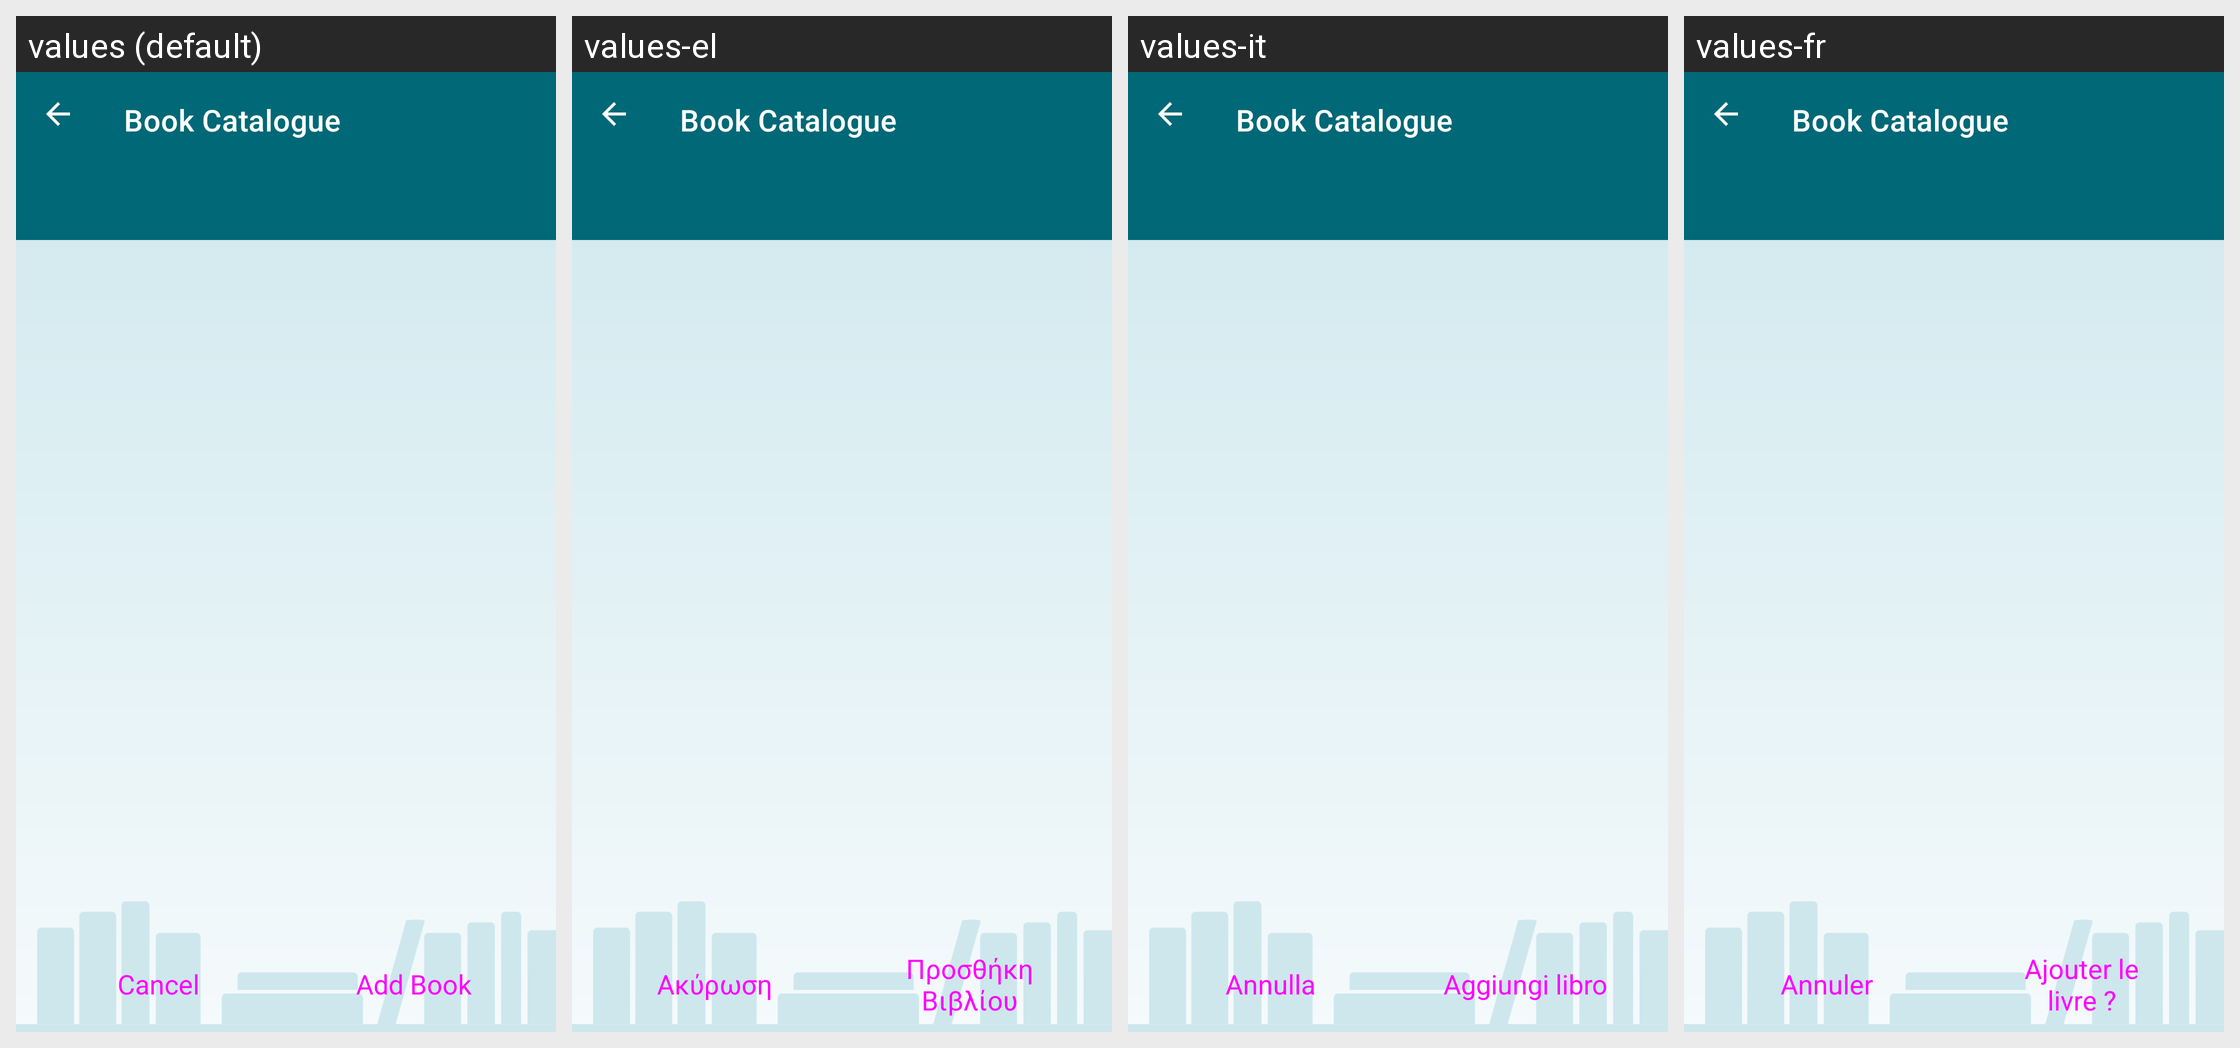

Translations of the strings shown on this Android screen, per locale in the grid:
Android screen res/layout/book_edit_base.xml rendered under 4 locales, left to right: values (default), values-el, values-it, values-fr. Device: Nexus 5 (rendered at 1080×1920; each locale shown at half size, 540×960, under a caption strip naming it); theme AppTheme.
Other locales in the repository, not shown: values-cs, values-de, values-es, values-nl, values-pl, values-pt-rBR, values-ru, values-tr.
Strings drawn on this screen, with the default value and each locale's value (text and hints the layout hard-codes, and strings that could not be matched under every locale, appear in the picture but are not listed):

button_cancel
  values: Cancel
  values-el: Ακύρωση
  values-it: Annulla
  values-fr: Annuler

button_confirm_add
  values: Add Book
  values-el: Προσθήκη Βιβλίου
  values-it: Aggiungi libro
  values-fr: Ajouter le livre ?

app_name
  values: Book Catalogue
  values-el: Book Catalogue
  values-it: Book Catalogue
  values-fr: Book Catalogue
